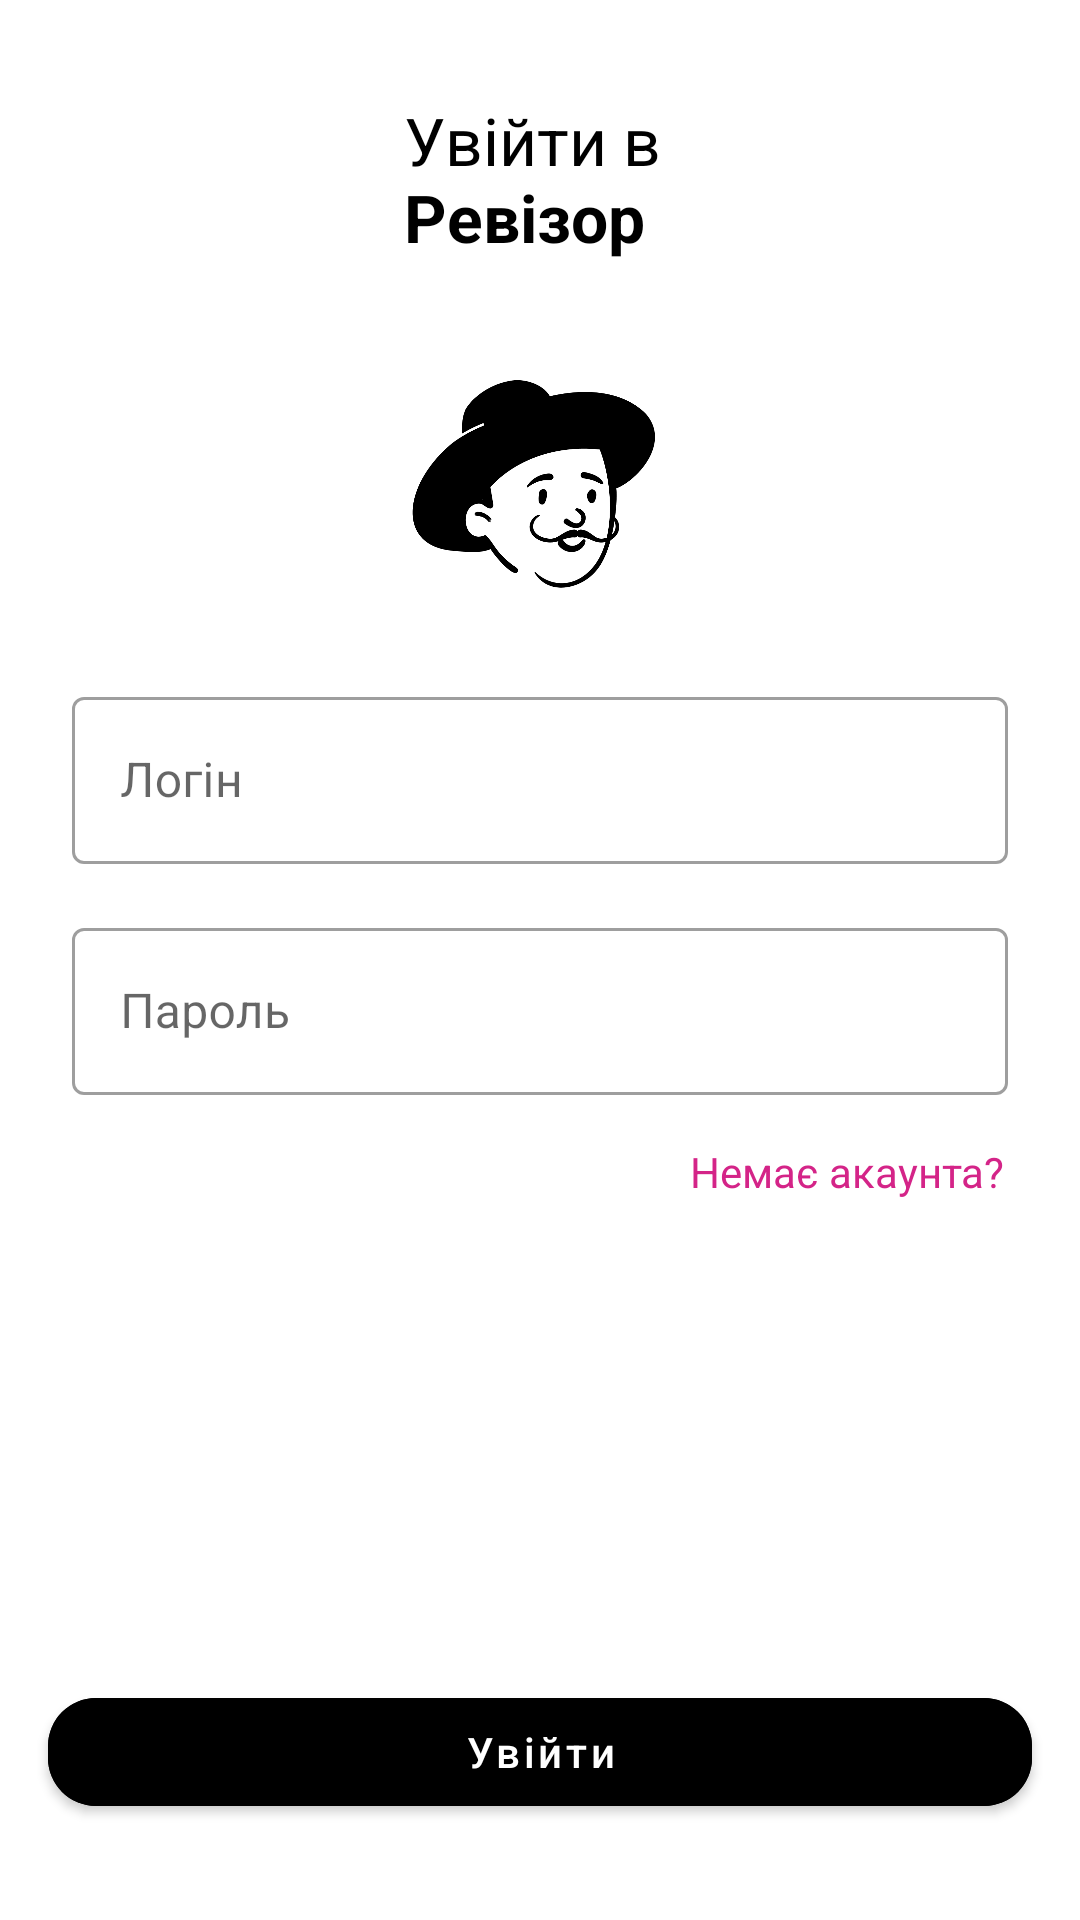

Reconstruct the res/layout file that produces this screen, plus the resources it refers to.
<!-- AndroidManifest.xml: application theme Theme.AuditorApp -->
<!-- res/layout/fragment_authorization.xml -->
<androidx.constraintlayout.widget.ConstraintLayout xmlns:android="http://schemas.android.com/apk/res/android"
    xmlns:app="http://schemas.android.com/apk/res-auto"
    android:layout_width="match_parent"
    android:layout_height="match_parent">

    <com.google.android.material.textview.MaterialTextView
        android:id="@+id/tvScreen"
        android:layout_width="wrap_content"
        android:layout_height="wrap_content"
        android:layout_marginVertical="32dp"
        android:text="@string/authorization_screen"
        android:textAllCaps="false"
        android:textColor="@color/black"
        android:textSize="22sp"
        app:layout_constraintBottom_toTopOf="@id/ivImage"
        app:layout_constraintEnd_toEndOf="parent"
        app:layout_constraintStart_toStartOf="parent"
        app:layout_constraintTop_toTopOf="parent" />

    <androidx.appcompat.widget.AppCompatImageView
        android:id="@+id/ivImage"
        android:layout_width="100dp"
        android:layout_height="100dp"
        android:layout_marginVertical="24dp"
        app:layout_constraintEnd_toEndOf="parent"
        app:layout_constraintStart_toStartOf="parent"
        app:layout_constraintTop_toBottomOf="@id/tvScreen"
        app:srcCompat="@drawable/splash_screen" />

    <com.google.android.material.textfield.TextInputLayout
        android:id="@+id/tilEmail"
        style="@style/Widget.MaterialComponents.TextInputLayout.OutlinedBox"
        android:layout_width="0dp"
        android:layout_height="wrap_content"
        android:layout_marginHorizontal="24dp"
        android:layout_marginVertical="16dp"
        android:hint="@string/log"
        app:layout_constraintBottom_toTopOf="@id/tilPassword"
        app:layout_constraintEnd_toEndOf="parent"
        app:layout_constraintStart_toStartOf="parent"
        app:layout_constraintTop_toBottomOf="@id/ivImage">

        <com.google.android.material.textfield.TextInputEditText
            android:id="@+id/etLogin"
            android:layout_width="match_parent"
            android:layout_height="wrap_content"
            android:inputType="text" />

    </com.google.android.material.textfield.TextInputLayout>

    <com.google.android.material.textfield.TextInputLayout
        android:id="@+id/tilPassword"
        style="@style/Widget.MaterialComponents.TextInputLayout.OutlinedBox"
        android:layout_width="0dp"
        android:layout_height="wrap_content"
        android:layout_marginHorizontal="24dp"
        android:layout_marginVertical="16dp"
        android:hint="@string/password"
        app:layout_constraintEnd_toEndOf="parent"
        app:layout_constraintStart_toStartOf="parent"
        app:layout_constraintTop_toBottomOf="@id/tilEmail">

        <androidx.appcompat.widget.AppCompatEditText
            android:id="@+id/etPassword"
            android:layout_width="match_parent"
            android:layout_height="wrap_content"
            android:inputType="textPassword" />
    </com.google.android.material.textfield.TextInputLayout>


    <com.google.android.material.textview.MaterialTextView
        android:id="@+id/tvCreateNewAcc"
        android:layout_width="wrap_content"
        android:layout_height="wrap_content"
        android:layout_marginVertical="16dp"
        android:text="@string/create_new_acc"
        android:textColor="#D42488"
        app:layout_constraintStart_toEndOf="@id/ivImage"
        app:layout_constraintTop_toBottomOf="@id/tilPassword" />

    <com.google.android.material.button.MaterialButton
        android:id="@+id/btLogin"
        android:layout_width="match_parent"
        android:layout_height="wrap_content"
        android:layout_marginHorizontal="16dp"
        android:layout_marginVertical="32dp"
        android:backgroundTint="@color/black"
        android:text="@string/login"
        android:textAllCaps="false"
        app:cornerRadius="16dp"
        app:layout_constraintBottom_toBottomOf="parent"
        app:layout_constraintEnd_toEndOf="parent"
        app:layout_constraintStart_toStartOf="parent" />
</androidx.constraintlayout.widget.ConstraintLayout>
<!-- resources referenced by this layout -->
<resources>
  <color name="black">#FF000000</color>
  <!-- drawable splash_screen: png bitmap (drawable, 46468 bytes) -->
  <string name="authorization_screen">Увійти в \n<b>Ревізор</b></string>
  <string name="create_new_acc">Немає акаунта?</string>
  <string name="log">Логін</string>
  <string name="login">Увійти</string>
  <string name="password">Пароль</string>
  <style name="Theme.AuditorApp" parent="Theme.MaterialComponents.Light.NoActionBar">
          <item name="android:statusBarColor">@android:color/transparent</item>
          <item name="android:navigationBarColor">@android:color/transparent</item>
          <item name="android:windowLightStatusBar" tools:ignore="NewApi">true</item>
          <item name="android:enforceNavigationBarContrast" tools:ignore="NewApi">false</item>
          <item name="android:enforceStatusBarContrast" tools:ignore="NewApi">false</item>
      </style>
</resources>
